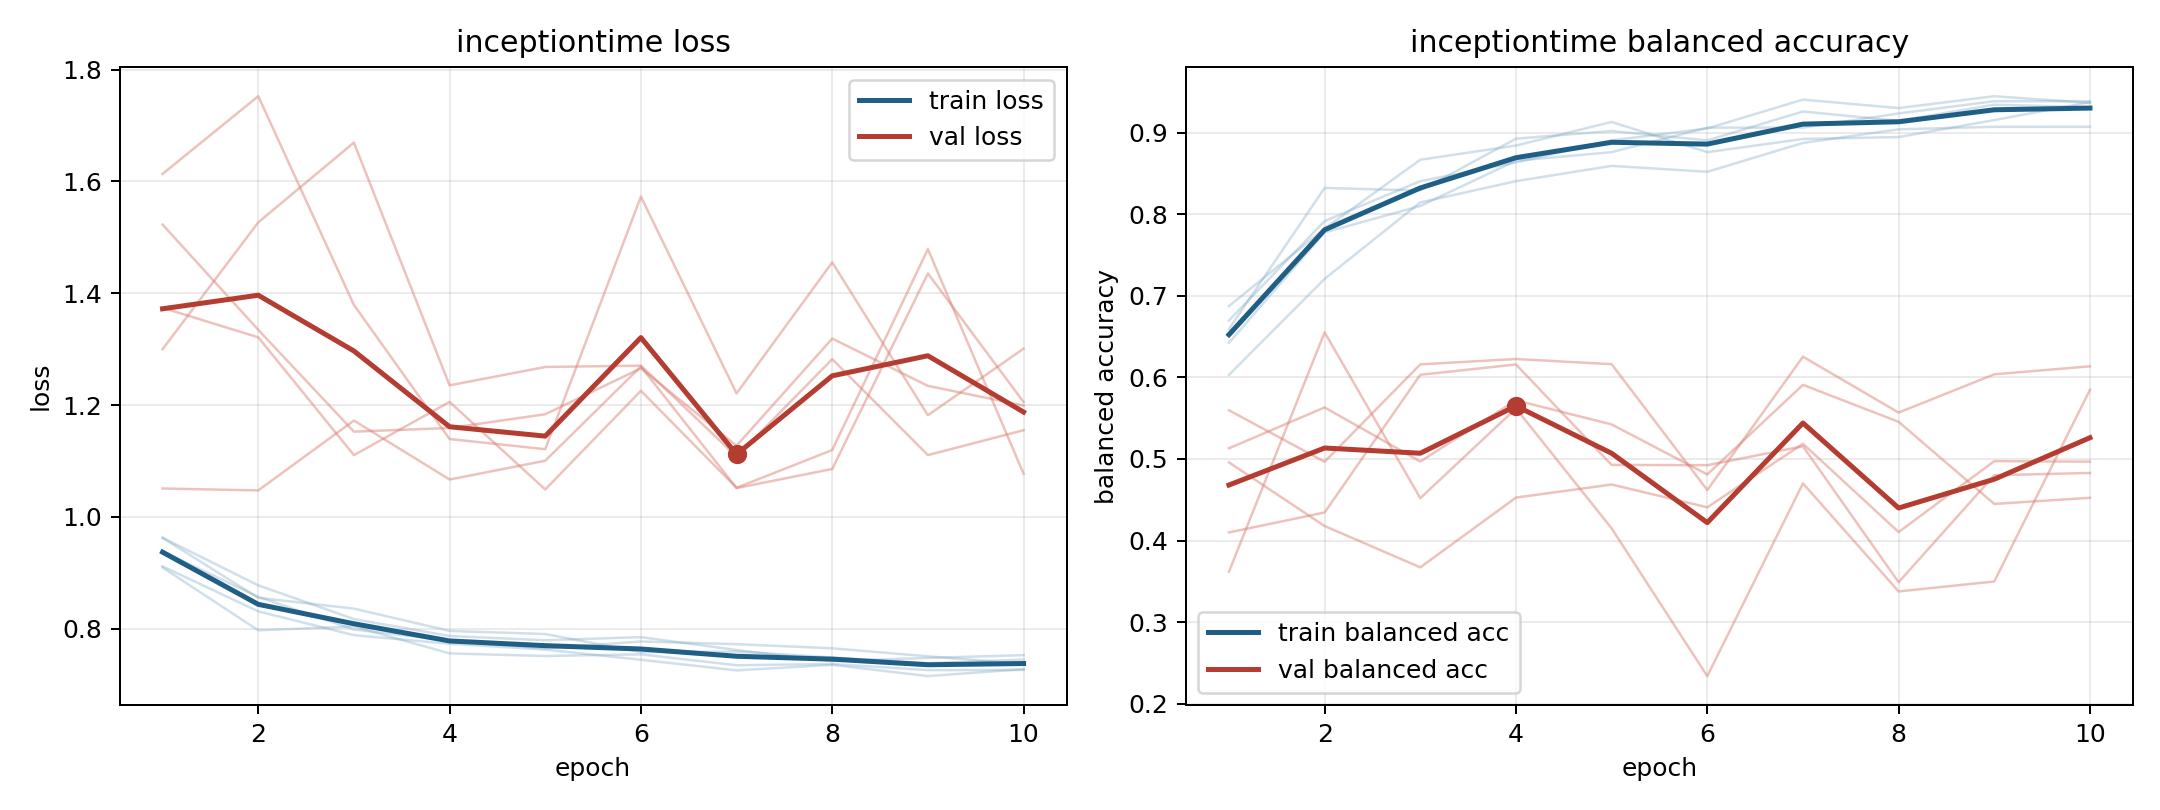

Source data for this figure (header and first rows):
model, fold, epoch, train_loss, train_balanced_accuracy, val_loss, val_balanced_accuracy
inceptiontime, 1, 1, 0.9384, 0.6875, 1.374, 0.5597
inceptiontime, 1, 2, 0.857, 0.7824, 1.321, 0.4966
inceptiontime, 1, 3, 0.7986, 0.8669, 1.11, 0.616
inceptiontime, 1, 4, 0.7787, 0.8843, 1.206, 0.6226
inceptiontime, 1, 5, 0.7647, 0.9132, 1.049, 0.6162
inceptiontime, 1, 6, 0.7771, 0.8762, 1.225, 0.4619
inceptiontime, 1, 7, 0.7723, 0.8924, 1.052, 0.6254
inceptiontime, 1, 8, 0.765, 0.8947, 1.12, 0.5569
inceptiontime, 1, 9, 0.7506, 0.9155, 1.479, 0.6038
inceptiontime, 1, 10, 0.7373, 0.9375, 1.077, 0.6136
inceptiontime, 2, 1, 0.9115, 0.6698, 1.523, 0.41
inceptiontime, 2, 2, 0.831, 0.7917, 1.335, 0.4345
inceptiontime, 2, 3, 0.7884, 0.8406, 1.152, 0.6032
inceptiontime, 2, 4, 0.773, 0.8635, 1.159, 0.6159
inceptiontime, 2, 5, 0.7627, 0.8906, 1.184, 0.4928
inceptiontime, 2, 6, 0.7444, 0.9052, 1.266, 0.4924
inceptiontime, 2, 7, 0.7255, 0.9406, 1.127, 0.5156
inceptiontime, 2, 8, 0.7353, 0.9302, 1.319, 0.349
inceptiontime, 2, 9, 0.7152, 0.9448, 1.234, 0.4801
inceptiontime, 2, 10, 0.7277, 0.9365, 1.199, 0.4829
inceptiontime, 3, 1, 0.9626, 0.6031, 1.051, 0.5131
inceptiontime, 3, 2, 0.8776, 0.7208, 1.047, 0.5632
inceptiontime, 3, 3, 0.8172, 0.8146, 1.172, 0.4969
inceptiontime, 3, 4, 0.7869, 0.8406, 1.067, 0.5719
inceptiontime, 3, 5, 0.7793, 0.8594, 1.1, 0.5424
inceptiontime, 3, 6, 0.785, 0.8521, 1.269, 0.4811
inceptiontime, 3, 7, 0.7619, 0.8875, 1.052, 0.5909
inceptiontime, 3, 8, 0.742, 0.9042, 1.086, 0.5456
inceptiontime, 3, 9, 0.7478, 0.9073, 1.435, 0.4449
inceptiontime, 3, 10, 0.7527, 0.9073, 1.205, 0.4524
inceptiontime, 4, 1, 0.9095, 0.6594, 1.3, 0.4958
inceptiontime, 4, 2, 0.7971, 0.8323, 1.527, 0.4178
inceptiontime, 4, 3, 0.8041, 0.8292, 1.669, 0.3672
inceptiontime, 4, 4, 0.7558, 0.8927, 1.235, 0.4527
inceptiontime, 4, 5, 0.7512, 0.9021, 1.268, 0.4687
inceptiontime, 4, 6, 0.7542, 0.8906, 1.27, 0.4408
inceptiontime, 4, 7, 0.7346, 0.926, 1.108, 0.5187
inceptiontime, 4, 8, 0.7369, 0.9146, 1.282, 0.4104
inceptiontime, 4, 9, 0.7259, 0.9344, 1.11, 0.4973
inceptiontime, 4, 10, 0.7263, 0.9313, 1.155, 0.4968
inceptiontime, 5, 1, 0.9625, 0.6424, 1.613, 0.3618
inceptiontime, 5, 2, 0.8553, 0.7778, 1.752, 0.6553
inceptiontime, 5, 3, 0.8359, 0.8102, 1.379, 0.452
inceptiontime, 5, 4, 0.7961, 0.8657, 1.139, 0.562
inceptiontime, 5, 5, 0.7905, 0.8762, 1.121, 0.415
inceptiontime, 5, 6, 0.7579, 0.9062, 1.573, 0.2338
inceptiontime, 5, 7, 0.7592, 0.9062, 1.221, 0.4701
inceptiontime, 5, 8, 0.7485, 0.9236, 1.455, 0.3377
inceptiontime, 5, 9, 0.7382, 0.9387, 1.182, 0.3498
inceptiontime, 5, 10, 0.7448, 0.9387, 1.301, 0.5848
